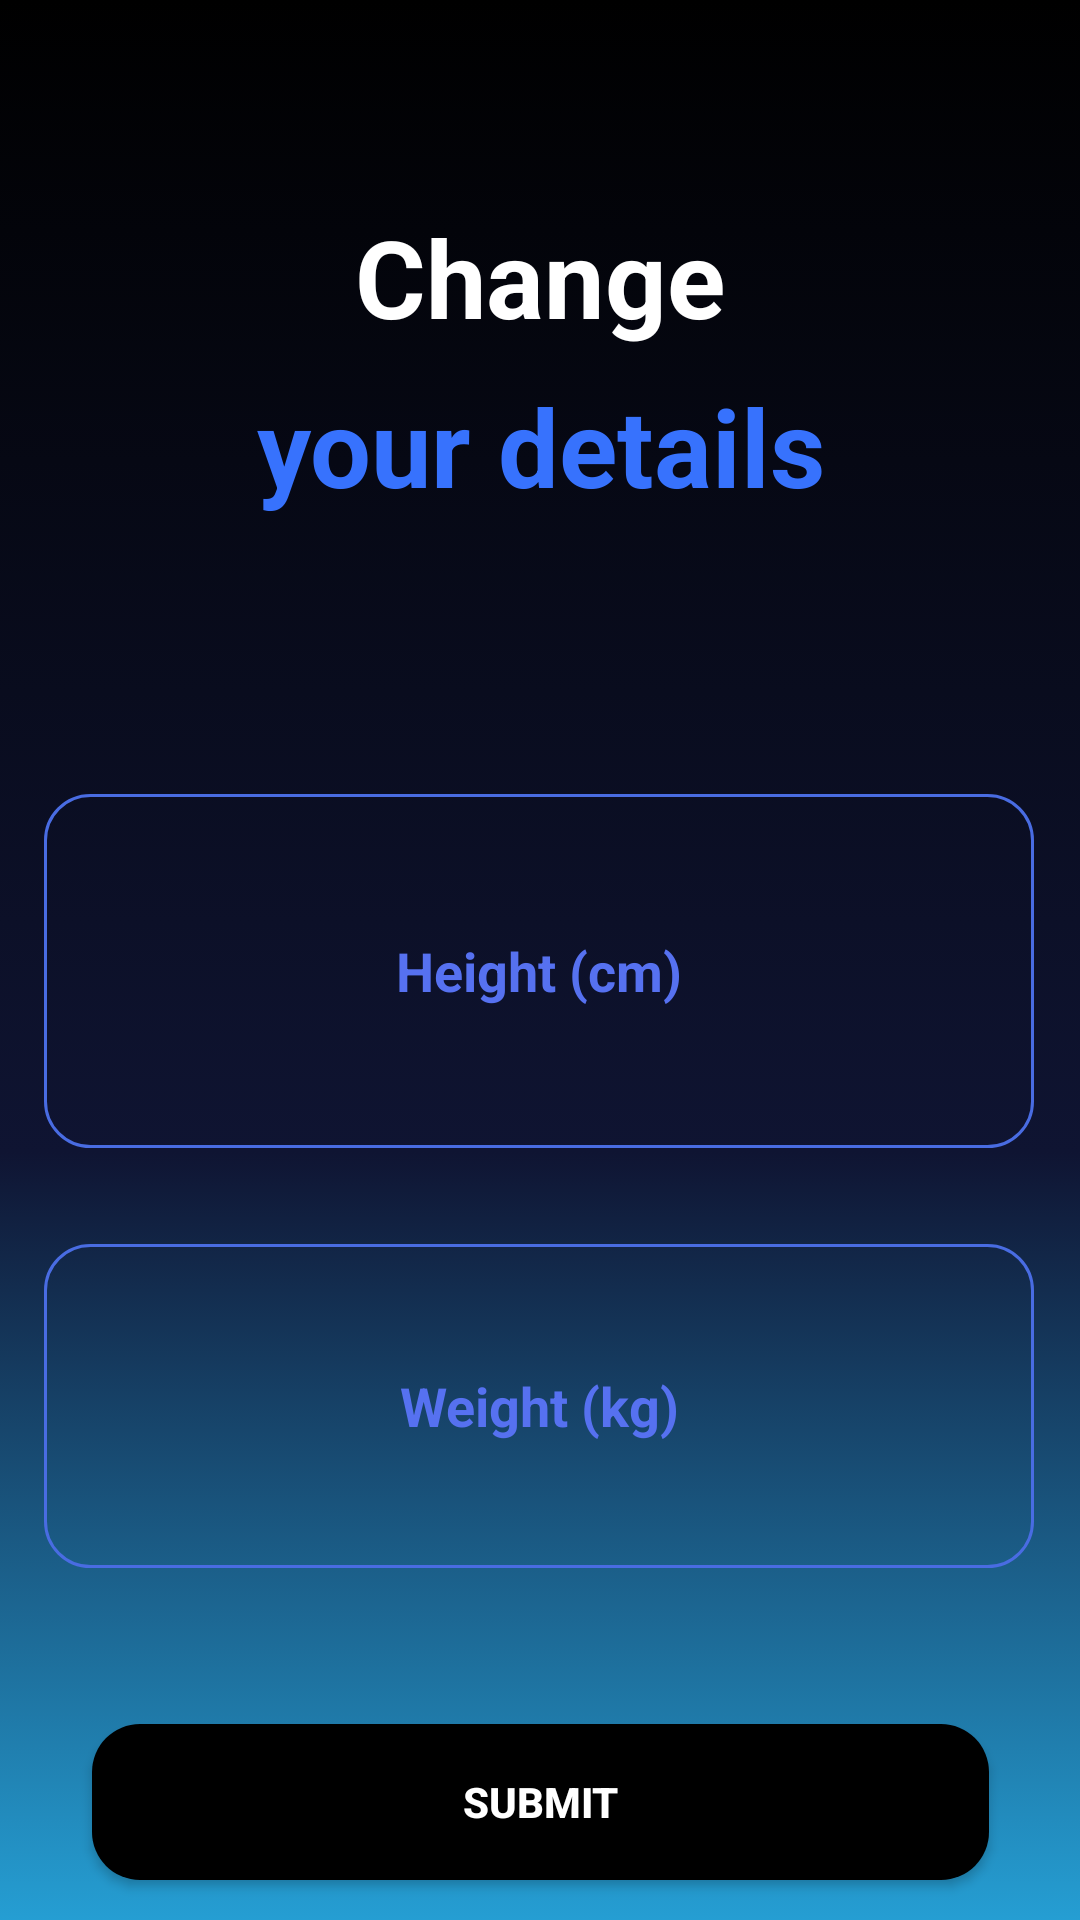

Reconstruct the res/layout file that produces this screen, plus the resources it refers to.
<!-- AndroidManifest.xml: application theme Theme.MyApplication -->
<!-- res/layout/changeinfo_activity.xml -->
<?xml version="1.0" encoding="utf-8"?>
<androidx.constraintlayout.widget.ConstraintLayout xmlns:android="http://schemas.android.com/apk/res/android"
    xmlns:app="http://schemas.android.com/apk/res-auto"
    xmlns:tools="http://schemas.android.com/tools"
    android:layout_width="match_parent"
    android:layout_height="match_parent"
    android:background="@drawable/background">

    <EditText
        android:id="@+id/changeWeight"
        android:layout_width="330dp"
        android:layout_height="108dp"
        android:layout_marginTop="32dp"
        android:background="@drawable/round_corner"
        android:backgroundTint="#496ce2"
        android:hint="Weight (kg)"
        android:inputType="number"
        android:textAlignment="center"
        android:textColorHint="#5671f0"
        android:textStyle="bold"
        app:layout_constraintEnd_toEndOf="parent"
        app:layout_constraintHorizontal_bias="0.493"
        app:layout_constraintStart_toStartOf="parent"
        app:layout_constraintTop_toBottomOf="@+id/changeHeight" />

    <TextView
        android:id="@+id/textView9"
        android:layout_width="wrap_content"
        android:layout_height="wrap_content"
        android:layout_marginTop="68dp"
        android:text="Change"

        android:textAlignment="center"
        android:textColor="#FFFFFF"
        android:textSize="36sp"
        android:textStyle="bold"
        app:layout_constraintEnd_toEndOf="parent"
        app:layout_constraintStart_toStartOf="parent"
        app:layout_constraintTop_toTopOf="parent" />

    <TextView
        android:id="@+id/textView10"
        android:layout_width="wrap_content"
        android:layout_height="wrap_content"
        android:layout_marginTop="8dp"
        android:text="your details"
        android:textAlignment="center"
        android:textColor="#3772fd"
        android:textSize="36sp"
        android:textStyle="bold"
        app:layout_constraintEnd_toEndOf="parent"
        app:layout_constraintHorizontal_bias="0.502"
        app:layout_constraintStart_toStartOf="parent"
        app:layout_constraintTop_toBottomOf="@+id/textView9" />

    <EditText
        android:id="@+id/changeHeight"
        android:layout_width="330dp"
        android:layout_height="118dp"
        android:layout_marginTop="92dp"
        android:background="@drawable/round_corner"
        android:backgroundTint="#496ce2"
        android:hint="Height (cm)"
        android:inputType="number"
        android:textAlignment="center"
        android:textColorHint="#5671f0"
        android:textStyle="bold"
        app:layout_constraintEnd_toEndOf="parent"
        app:layout_constraintHorizontal_bias="0.493"
        app:layout_constraintStart_toStartOf="parent"
        app:layout_constraintTop_toBottomOf="@+id/textView10" />

    <androidx.appcompat.widget.AppCompatButton
        android:id="@+id/buttonSubmit"
        android:layout_width="299dp"
        android:layout_height="52dp"
        android:layout_marginTop="52dp"
        android:background="@drawable/border_background"
        android:backgroundTint="#000000"
        android:text="Submit"
        android:textColor="#FFFFFF"
        android:textStyle="bold"
        app:layout_constraintEnd_toEndOf="parent"
        app:layout_constraintStart_toStartOf="parent"
        app:layout_constraintTop_toBottomOf="@+id/changeWeight" />
</androidx.constraintlayout.widget.ConstraintLayout>
<!-- resources referenced by this layout -->
<resources>
  <!-- drawable background (drawable) -->
  <?xml version="1.0" encoding="utf-8"?>
  <selector xmlns:android="http://schemas.android.com/apk/res/android">
  
      <item>
          <shape>
              <gradient android:angle="90"
                  android:endColor="#000000"
                  android:centerY="40%"
                  android:centerColor="#0f1432"
                  android:startColor="#259ed3"
                  />
          </shape>
      </item>
  
  </selector>
  <!-- drawable border_background (drawable) -->
  <?xml version="1.0" encoding="utf-8"?>
  <shape xmlns:android="http://schemas.android.com/apk/res/android"
      android:shape="rectangle">
  
      <corners android:radius="16dp" />
  
      <solid android:color="@android:color/white" />
  
  
  </shape>
  <!-- drawable round_corner (drawable) -->
  <?xml version="1.0" encoding="utf-8"?>
  <shape
      xmlns:android="http://schemas.android.com/apk/res/android"
      android:shape="rectangle">
      <solid android:color="#00000000" />
      <stroke android:width="1dip" android:color="#a8dadc" />
      <corners
          android:bottomRightRadius="15dp"
          android:bottomLeftRadius="15dp"
          android:topLeftRadius="15dp"
          android:topRightRadius="15dp" />
  </shape>
  <style name="Theme.MyApplication" parent="Theme.MaterialComponents.DayNight.DarkActionBar">
          
          <item name="colorPrimary">@color/purple_500</item>
          <item name="colorPrimaryVariant">@color/purple_700</item>
          <item name="colorOnPrimary">@color/white</item>
          
          <item name="colorSecondary">@color/teal_200</item>
          <item name="colorSecondaryVariant">@color/teal_700</item>
          <item name="colorOnSecondary">@color/black</item>
          
          <item name="android:statusBarColor">?attr/colorPrimaryVariant</item>
  
          
      </style>
  <color name="purple_500">#FF6200EE</color>
  <color name="purple_700">#FF3700B3</color>
  <color name="white">#FFFFFFFF</color>
  <color name="teal_200">#FF03DAC5</color>
  <color name="teal_700">#FF018786</color>
  <color name="black">#FF000000</color>
</resources>
